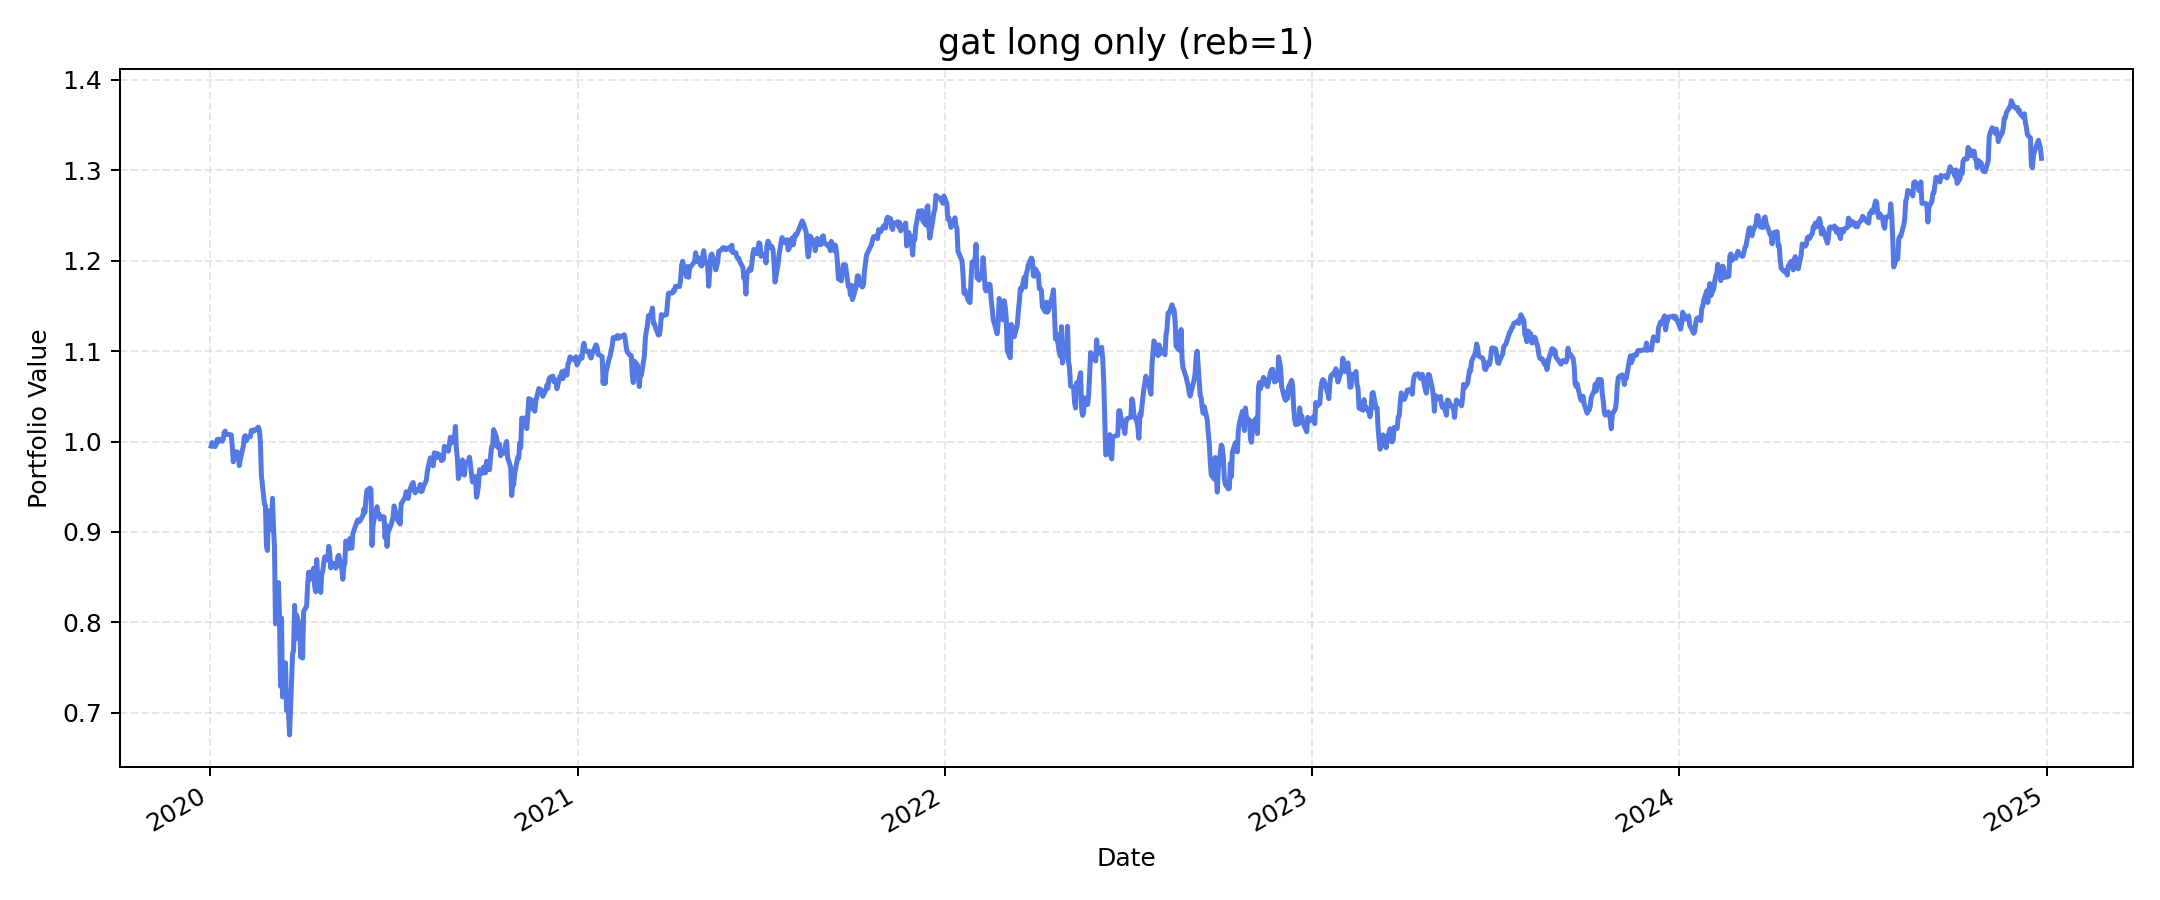

The data file committed next to this chart (first rows):
, value
2020-01-02, 0.995
2020-01-03, 0.9989
2020-01-06, 0.9944
2020-01-07, 0.9972
2020-01-08, 1.002
2020-01-09, 0.9995
2020-01-10, 1.003
2020-01-13, 1
2020-01-14, 1.002
2020-01-15, 1.01
2020-01-16, 1.012
2020-01-17, 1.008
2020-01-21, 1.008
2020-01-22, 1.007
2020-01-23, 0.9953
2020-01-24, 0.9776
2020-01-27, 0.9888
2020-01-28, 0.9874
2020-01-29, 0.9875
2020-01-30, 0.9734
2020-01-31, 0.98
2020-02-03, 0.9949
2020-02-04, 1.005
2020-02-05, 1.006
2020-02-06, 1.001
2020-02-07, 1.004
2020-02-10, 1.005
2020-02-11, 1.012
2020-02-12, 1.012
2020-02-13, 1.013
2020-02-14, 1.012
2020-02-18, 1.016
2020-02-19, 1.012
2020-02-20, 0.9992
2020-02-21, 0.9623
2020-02-24, 0.931
2020-02-25, 0.9291
2020-02-26, 0.8844
2020-02-27, 0.8795
2020-02-28, 0.9234
2020-03-02, 0.9025
2020-03-03, 0.9373
2020-03-04, 0.9052
2020-03-05, 0.8845
2020-03-06, 0.7984
2020-03-09, 0.8439
2020-03-10, 0.8052
2020-03-11, 0.7294
2020-03-12, 0.8047
2020-03-13, 0.7175
2020-03-16, 0.7552
2020-03-17, 0.7025
2020-03-18, 0.7199
2020-03-19, 0.6995
2020-03-20, 0.6754
2020-03-23, 0.7651
2020-03-24, 0.769
2020-03-25, 0.8188
2020-03-26, 0.7817
2020-03-27, 0.8081
... 1,196 more rows
